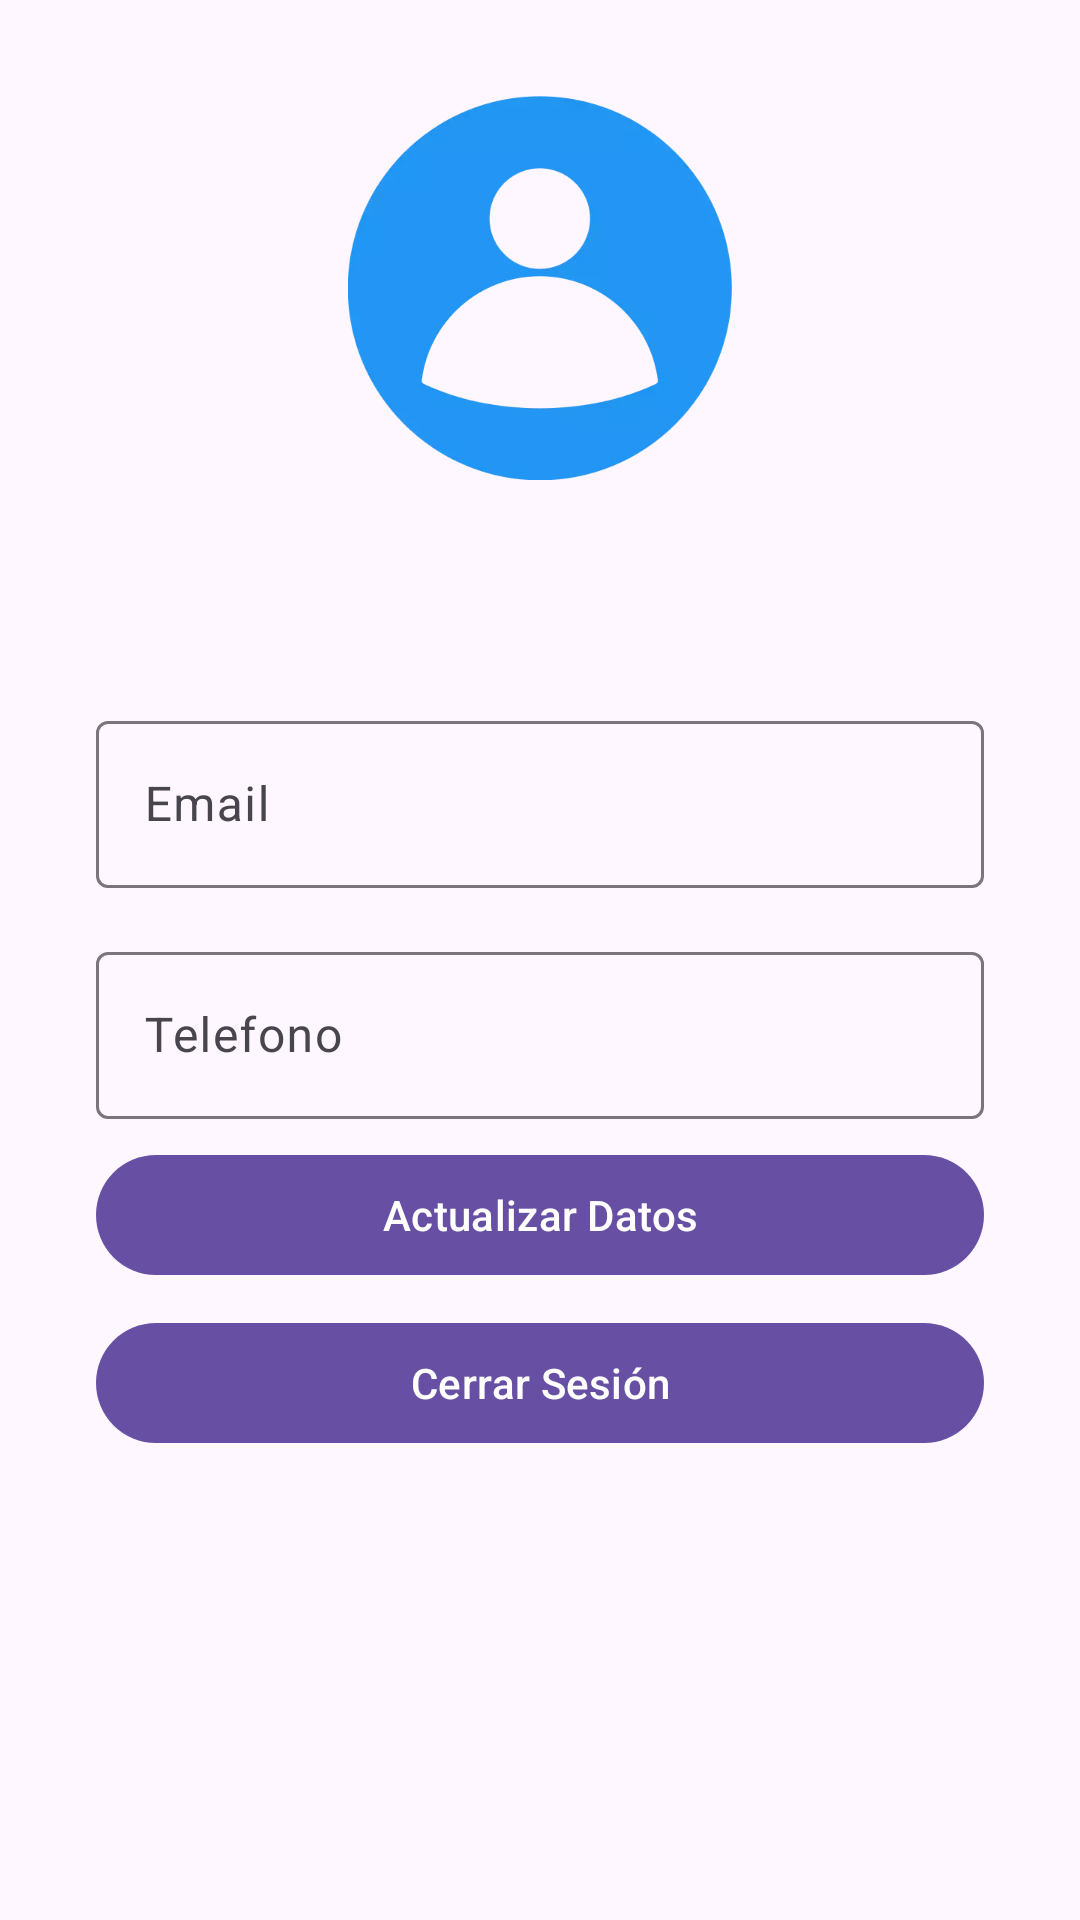

Android layout source for this screen:
<!-- AndroidManifest.xml: application theme Theme.WeatherApp -->
<!-- res/layout/fragment_profile.xml -->
<?xml version="1.0" encoding="utf-8"?>
<androidx.constraintlayout.widget.ConstraintLayout xmlns:android="http://schemas.android.com/apk/res/android"
    android:layout_width="match_parent"
    android:layout_height="match_parent"
    xmlns:tools="http://schemas.android.com/tools"
    xmlns:app="http://schemas.android.com/apk/res-auto">


    <ImageView
        android:id="@+id/ivPhotoProfile"
        android:layout_width="@dimen/grid_6"
        android:layout_height="@dimen/grid_6"
        app:srcCompat="@drawable/humano"
        android:layout_marginTop="@dimen/grid_4"
        android:scaleType="centerCrop"
        android:contentDescription="@string/app_name"
        app:layout_constraintTop_toTopOf="parent"
        app:layout_constraintStart_toStartOf="parent"
        app:layout_constraintEnd_toEndOf="parent" />
    <TextView
        android:id="@+id/tvTitleWelcomeUser"
        android:layout_width="@dimen/grid_0"
        android:layout_height="wrap_content"
        android:layout_marginTop="@dimen/grid_3"
        tools:text="@string/label_welcome_user"
        android:textAppearance="@style/Body2"
        android:textAlignment="center"
        app:layout_constraintTop_toBottomOf="@+id/ivPhotoProfile"
        app:layout_constraintStart_toStartOf="parent"
        app:layout_constraintEnd_toEndOf="parent" />


    <com.google.android.material.textfield.TextInputLayout
        android:id="@+id/tilEmail"
        android:layout_width="@dimen/grid_0"
        android:layout_height="wrap_content"
        android:layout_marginTop="@dimen/grid_4"
        android:layout_marginHorizontal="@dimen/grid_4"
        app:layout_constraintTop_toBottomOf="@id/tvTitleWelcomeUser"
        app:layout_constraintStart_toStartOf="parent"
        app:layout_constraintEnd_toEndOf="parent">

        <com.google.android.material.textfield.TextInputEditText
            android:id="@+id/etEmail"
            android:layout_width="match_parent"
            android:layout_height="wrap_content"
            android:hint="@string/label_hint_set_email"
            android:inputType="text|textEmailAddress"
            android:maxLines="1"
            android:singleLine="true" />
    </com.google.android.material.textfield.TextInputLayout>

    <com.google.android.material.textfield.TextInputLayout
        android:id="@+id/tilPhoneNumber"
        android:layout_width="@dimen/grid_0"
        android:layout_height="wrap_content"
        android:layout_marginTop="@dimen/grid_3"
        android:layout_marginHorizontal="@dimen/grid_4"
        app:layout_constraintTop_toBottomOf="@id/tilEmail"
        app:layout_constraintStart_toStartOf="parent"
        app:layout_constraintEnd_toEndOf="parent">

        <com.google.android.material.textfield.TextInputEditText
            android:id="@+id/etPhoneNumber"
            android:layout_width="match_parent"
            android:layout_height="wrap_content"
            android:hint="@string/label_hint_set_phone_number"
            android:inputType="number"
            android:maxLength="10"
            android:maxLines="1"
            android:singleLine="true" />
    </com.google.android.material.textfield.TextInputLayout>

    <com.google.android.material.button.MaterialButton
        android:id="@+id/btnUpdateData"
        android:layout_width="@dimen/grid_0"
        android:layout_height="wrap_content"
        android:text="@string/label_button_update_data"
        android:layout_marginTop="@dimen/grid_2"
        android:layout_marginHorizontal="@dimen/grid_4"
        app:layout_constraintTop_toBottomOf="@+id/tilPhoneNumber"
        app:layout_constraintStart_toStartOf="parent"
        app:layout_constraintEnd_toEndOf="parent"/>

    <com.google.android.material.button.MaterialButton
        android:id="@+id/btnLogOut"
        android:layout_width="@dimen/grid_0"
        android:layout_height="wrap_content"
        android:text="@string/label_button_logout"
        android:layout_marginTop="@dimen/grid_2"
        android:layout_marginHorizontal="@dimen/grid_4"
        app:layout_constraintTop_toBottomOf="@+id/btnUpdateData"
        app:layout_constraintStart_toStartOf="parent"
        app:layout_constraintEnd_toEndOf="parent"/>

    <ProgressBar
        android:id="@+id/progressBar"
        style="?android:attr/progressBarStyle"
        android:layout_width="wrap_content"
        android:layout_height="wrap_content"
        app:layout_constraintTop_toTopOf="parent"
        app:layout_constraintStart_toStartOf="parent"
        app:layout_constraintEnd_toEndOf="parent"
        app:layout_constraintBottom_toBottomOf="parent"
        android:visibility="gone" />
</androidx.constraintlayout.widget.ConstraintLayout>
<!-- resources referenced by this layout -->
<resources>
  <dimen name="grid_0">0dp</dimen>
  <dimen name="grid_2">8dp</dimen>
  <dimen name="grid_3">16dp</dimen>
  <dimen name="grid_4">32dp</dimen>
  <dimen name="grid_6">128dp</dimen>
  <!-- drawable humano: webp bitmap (drawable, 14272 bytes) -->
  <string name="app_name">Weather App</string>
  <string name="label_button_logout">Cerrar Sesión</string>
  <string name="label_button_update_data">Actualizar Datos</string>
  <string name="label_hint_set_email">Email</string>
  <string name="label_hint_set_phone_number">Telefono</string>
  <string name="label_welcome_user">¡Bienvenido %s!</string>
  <style name="Body2">
          <item name="android:textAlignment">textStart</item>
          <item name="android:textSize">20sp</item>
      </style>
  <style name="Theme.WeatherApp" parent="Base.Theme.WeatherApp" />
  <style name="Base.Theme.WeatherApp" parent="Theme.Material3.DayNight">
          
          
      </style>
</resources>
